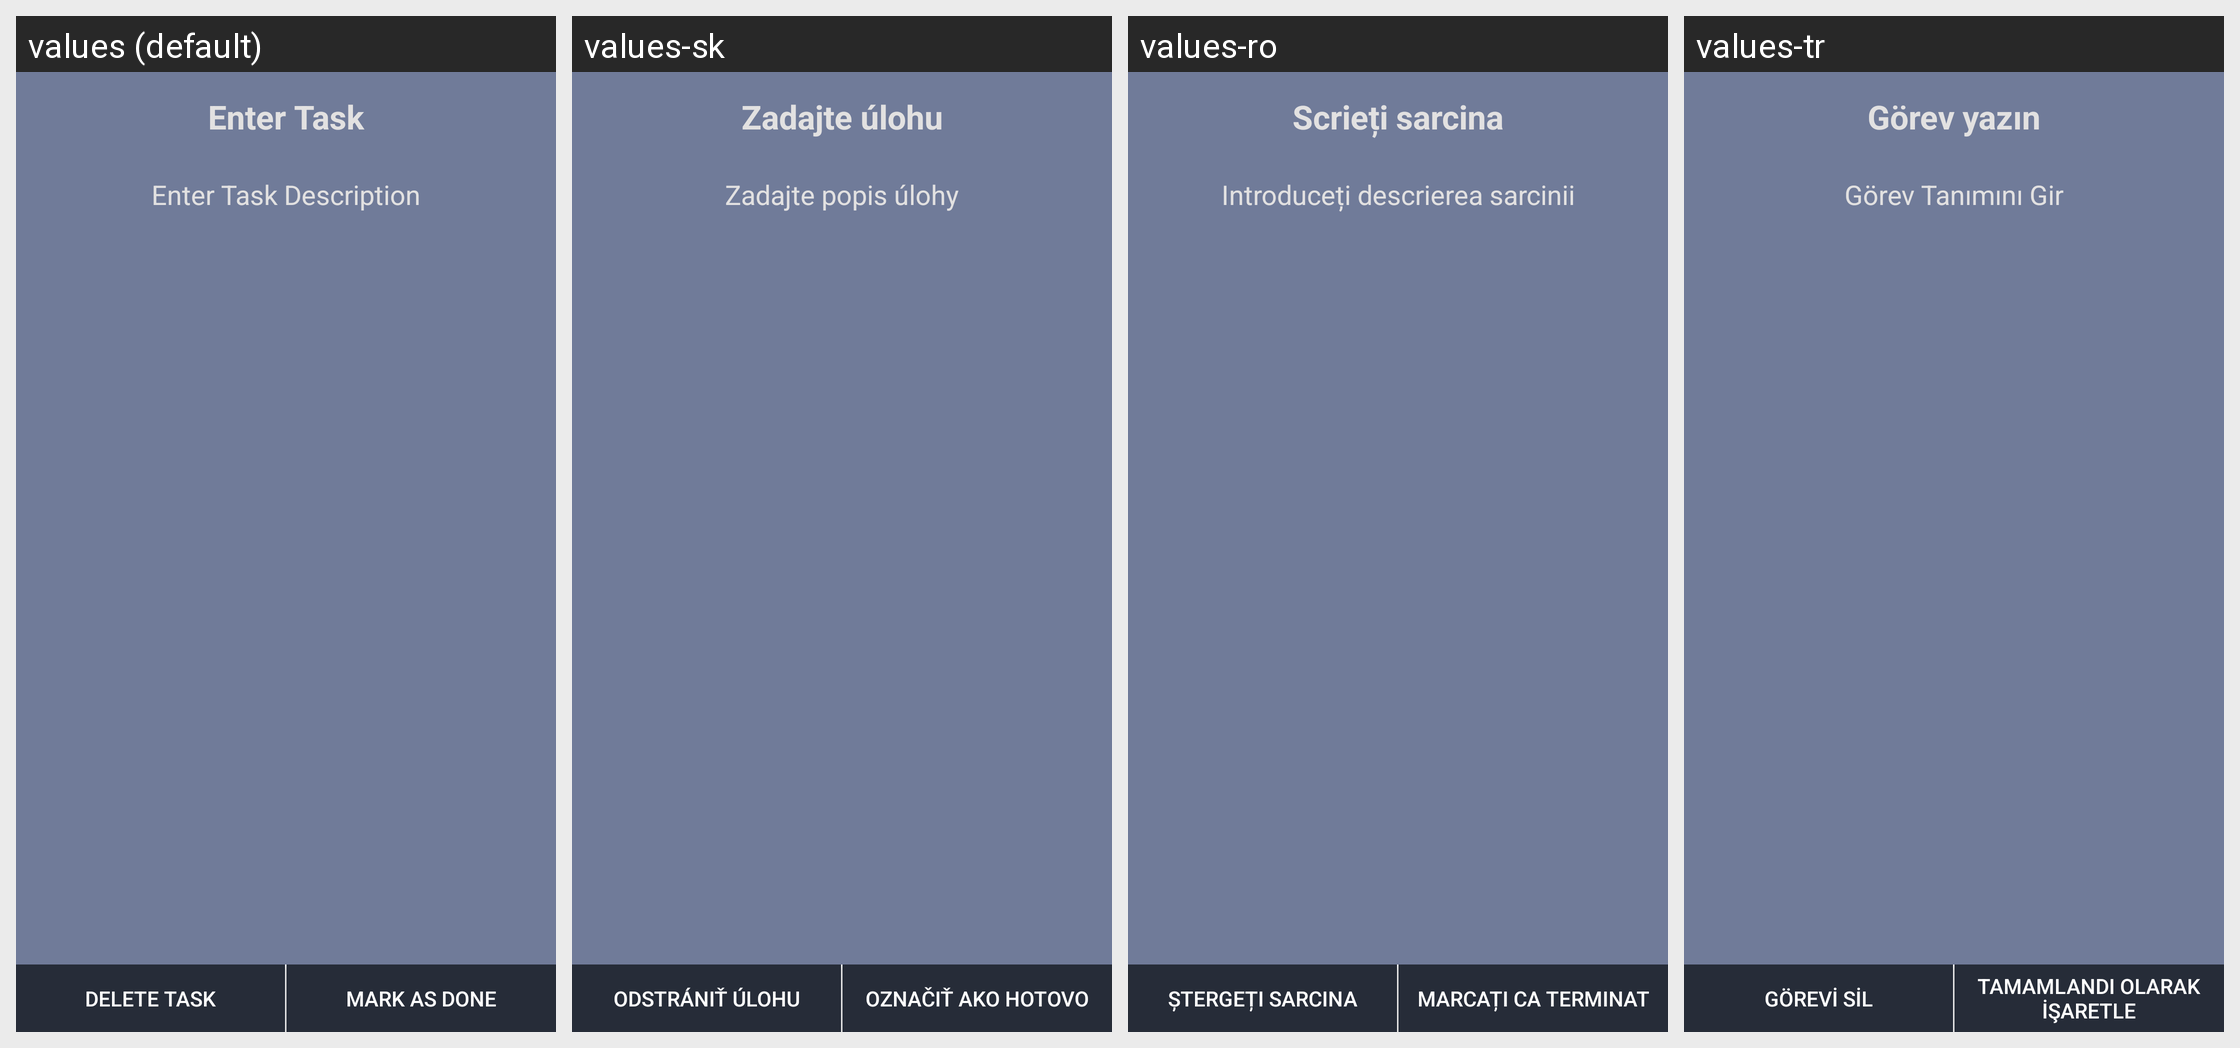

Locale-by-locale string values for the Android screen shown in this grid:
Android screen res/layout/view_task.xml rendered under 4 locales, left to right: values (default), values-sk, values-ro, values-tr. Device: Nexus 5 (rendered at 1080×1920; each locale shown at half size, 540×960, under a caption strip naming it); theme AppTheme.
Other locales in the repository, not shown: values-ar, values-bg, values-cs, values-de, values-es, values-fa, values-fi, values-fr, values-it, values-iw, values-ja, values-ko, values-nl, values-pl, values-pt, values-ru, values-sv, values-zh.
Strings drawn on this screen, with the default value and each locale's value (text and hints the layout hard-codes, and strings that could not be matched under every locale, appear in the picture but are not listed):

delete_task
  values: Delete Task
  values-sk: Odstrániť úlohu
  values-ro: Ștergeți sarcina
  values-tr: Görevi Sil

mark_as_done
  values: Mark as Done
  values-sk: Označiť ako hotovo
  values-ro: Marcați ca terminat
  values-tr: Tamamlandı olarak işaretle

enter_task
  values: Enter Task
  values-sk: Zadajte úlohu
  values-ro: Scrieți sarcina
  values-tr: Görev yazın

enter_task_description
  values: Enter Task Description
  values-sk: Zadajte popis úlohy
  values-ro: Introduceți descrierea sarcinii
  values-tr: Görev Tanımını Gir
